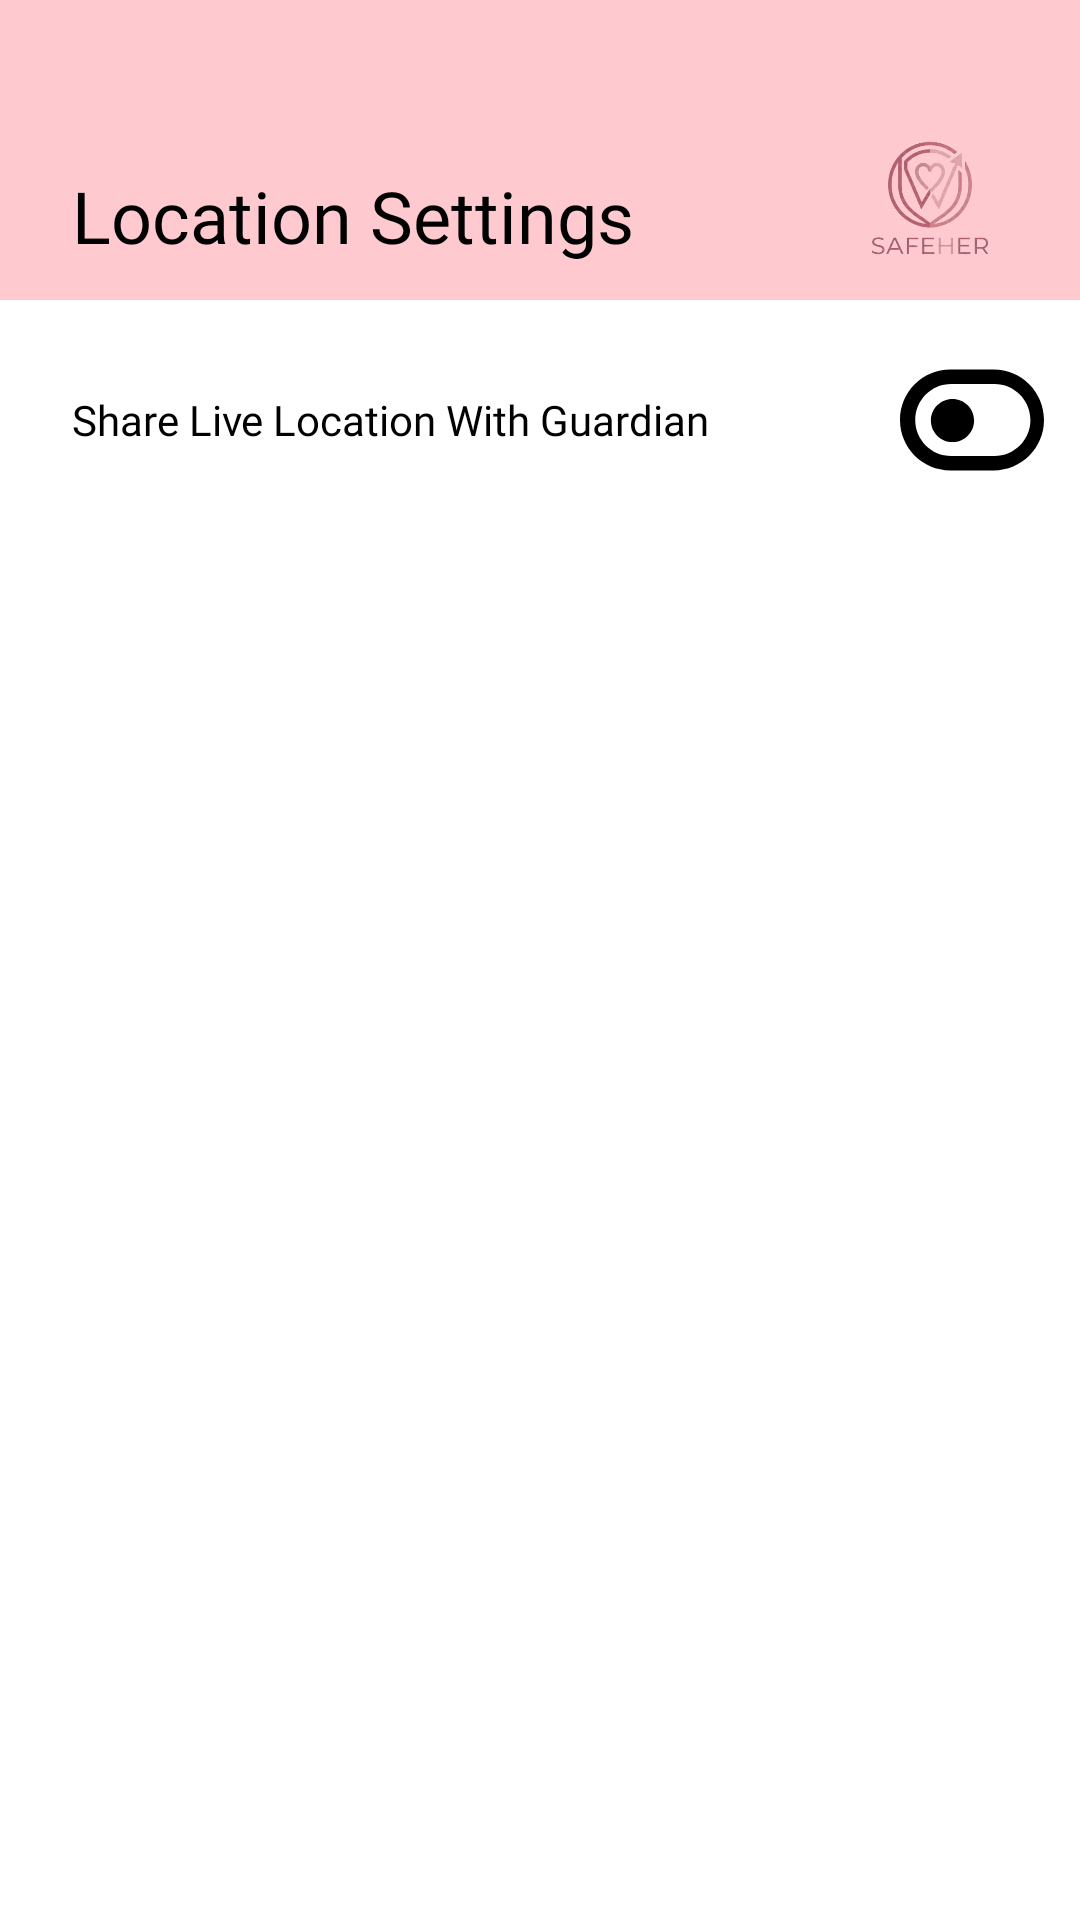

This screen was rendered from an Android layout file. Write that file and the resources it references.
<!-- AndroidManifest.xml: application theme Theme.MyApplication -->
<!-- res/layout/activity_location_settings.xml -->
<?xml version="1.0" encoding="utf-8"?>
<androidx.constraintlayout.widget.ConstraintLayout xmlns:android="http://schemas.android.com/apk/res/android"
    xmlns:app="http://schemas.android.com/apk/res-auto"
    xmlns:tools="http://schemas.android.com/tools"
    android:id="@+id/main"
    android:layout_width="match_parent"
    android:layout_height="match_parent"
    android:background="@color/white"
    tools:context=".LocationSettings">

    <androidx.constraintlayout.widget.ConstraintLayout
        android:id="@+id/linearLayout"
        android:layout_width="match_parent"
        android:layout_height="100dp"
        android:background="@color/background_pink"
        android:orientation="horizontal"
        app:layout_constraintEnd_toEndOf="parent"
        app:layout_constraintStart_toStartOf="parent"
        app:layout_constraintTop_toTopOf="parent">

        <TextView
            android:layout_width="wrap_content"
            android:layout_height="wrap_content"
            android:layout_marginHorizontal="24dp"
            android:layout_marginBottom="12dp"
            android:fontFamily="@font/poppins"
            android:text="Location Settings"
            android:textColor="@color/black"
            android:textSize="24dp"
            app:layout_constraintBottom_toBottomOf="parent"
            app:layout_constraintStart_toStartOf="parent" />

        <ImageView
            android:id="@+id/imageView2"
            android:layout_width="100dp"
            android:layout_height="match_parent"
            android:layout_marginTop="32dp"
            android:src="@drawable/safeherlogo"
            app:layout_constraintEnd_toEndOf="parent"
            app:layout_constraintTop_toTopOf="parent" />

    </androidx.constraintlayout.widget.ConstraintLayout>


    
    <LinearLayout
        android:id="@+id/Layout1"
        android:layout_width="match_parent"
        android:layout_height="wrap_content"
        android:orientation="horizontal"
        android:layout_marginTop="16dp"
        app:layout_constraintEnd_toEndOf="parent"
        app:layout_constraintStart_toStartOf="parent"
        app:layout_constraintTop_toBottomOf="@+id/linearLayout">

        <TextView
            android:id="@+id/Textview1"
            android:layout_width="0dp"
            android:layout_height="wrap_content"
            android:layout_gravity="center"
            android:layout_weight="1"
            android:fontFamily="@font/poppins"
            android:paddingHorizontal="24dp"
            android:text="Share Live Location With Guardian"
            android:textColor="@color/black"
            android:textSize="14sp" />

        <ToggleButton
            android:id="@+id/Location"
            android:layout_width="48dp"
            android:layout_height="48dp"
            android:layout_gravity="center"
            android:layout_marginHorizontal="12dp"
            android:background="@drawable/toggle_selector"
            android:checked="false"
            android:text=" "
            android:textOff=""
            android:textOn="" />
    </LinearLayout>


</androidx.constraintlayout.widget.ConstraintLayout>
<!-- resources referenced by this layout -->
<resources>
  <color name="background_pink">#FFC9D0</color>
  <color name="black">#FF000000</color>
  <color name="white">#FFFFFFFF</color>
  <!-- drawable safeherlogo: png bitmap (drawable, 77843 bytes) -->
  <!-- drawable toggle_selector (drawable) -->
  <?xml version="1.0" encoding="utf-8"?>
  <selector xmlns:android="http://schemas.android.com/apk/res/android">
      <item
          android:drawable="@drawable/toggle_on"
          android:state_checked="true"/>
      <item
          android:drawable="@drawable/toggle_off"
          android:state_checked="false"/>
  </selector>
  <style name="Theme.MyApplication" parent="Base.Theme.MyApplication" />
  <!-- drawable toggle_on (drawable) -->
  <vector xmlns:android="http://schemas.android.com/apk/res/android"
      android:width="64dp"
      android:height="64dp"
      android:viewportWidth="20"
      android:viewportHeight="20">
    <path
        android:pathData="M0,10C0,6.134 3.134,3 7,3L13,3C16.866,3 20,6.134 20,10L20,10C20,13.866 16.866,17 13,17L7,17C3.134,17 0,13.866 0,10L0,10Z"
        android:fillColor="@color/black"/>
    <path
        android:pathData="M9.708,9.932C9.708,8.275 11.051,6.932 12.708,6.932C14.365,6.932 15.708,8.275 15.708,9.932C15.708,11.589 14.365,12.932 12.708,12.932C11.051,12.932 9.708,11.589 9.708,9.932L9.708,9.932ZM6.884,5L12.884,5C15.641,5 17.884,7.243 17.884,10C17.884,12.757 15.641,15 12.884,15L6.884,15C4.127,15 1.884,12.757 1.884,10C1.884,7.243 4.127,5 6.884,5L6.884,5Z"
        android:strokeWidth="1"
        android:fillColor="@color/medium_pink"
        android:fillType="evenOdd"
        android:strokeColor="#00000000"/>
  </vector>
  <!-- drawable toggle_off (drawable) -->
  <vector xmlns:android="http://schemas.android.com/apk/res/android"
      android:width="64dp"
      android:height="64dp"
      android:viewportWidth="20"
      android:viewportHeight="20">
    <path
        android:pathData="M10.292,10.068C10.292,11.725 8.949,13.068 7.292,13.068C5.635,13.068 4.292,11.725 4.292,10.068C4.292,8.411 5.635,7.068 7.292,7.068C8.949,7.068 10.292,8.411 10.292,10.068L10.292,10.068ZM13.116,15L7.116,15C4.359,15 2.116,12.757 2.116,10C2.116,7.243 4.359,5 7.116,5L13.116,5C15.873,5 18.116,7.243 18.116,10C18.116,12.757 15.873,15 13.116,15L13.116,15ZM20,10C20,6.134 16.866,3 13,3L7,3C3.134,3 0,6.134 0,10L0,10C0,13.866 3.134,17 7,17L13,17C16.866,17 20,13.866 20,10L20,10Z"
        android:strokeWidth="1"
        android:fillColor="@color/black"
        android:fillType="evenOdd"
        android:strokeColor="#00000000"/>
  </vector>
  <style name="Base.Theme.MyApplication" parent="Theme.Material3.DayNight.NoActionBar">
          
          
          <item name="android:statusBarColor">@android:color/transparent</item>
          <item name="android:navigationBarColor">@android:color/transparent</item>
  
  
  
          
          <item name="android:windowLightStatusBar">?attr/isLightTheme</item>
      </style>
  <color name="medium_pink">#ff376e</color>
</resources>
